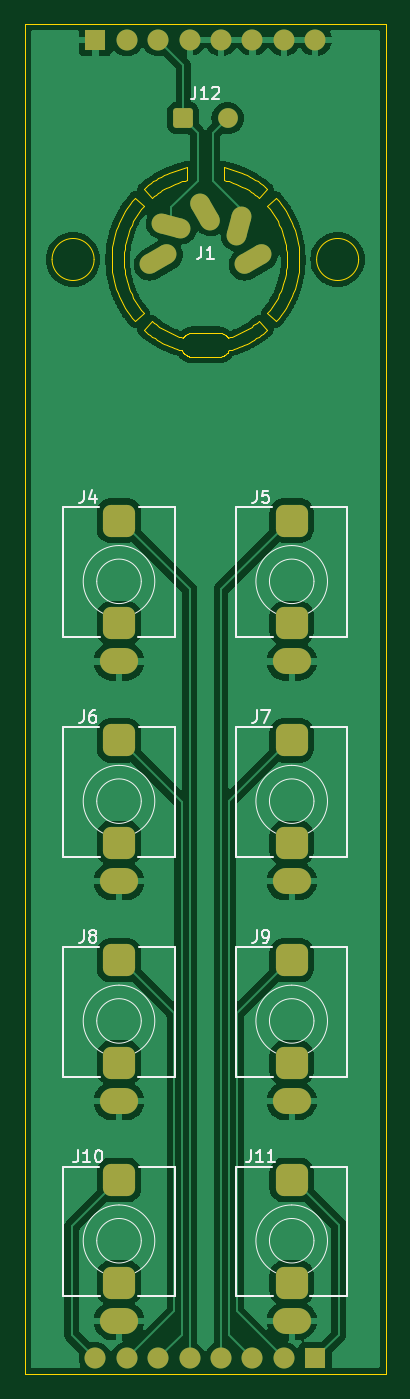
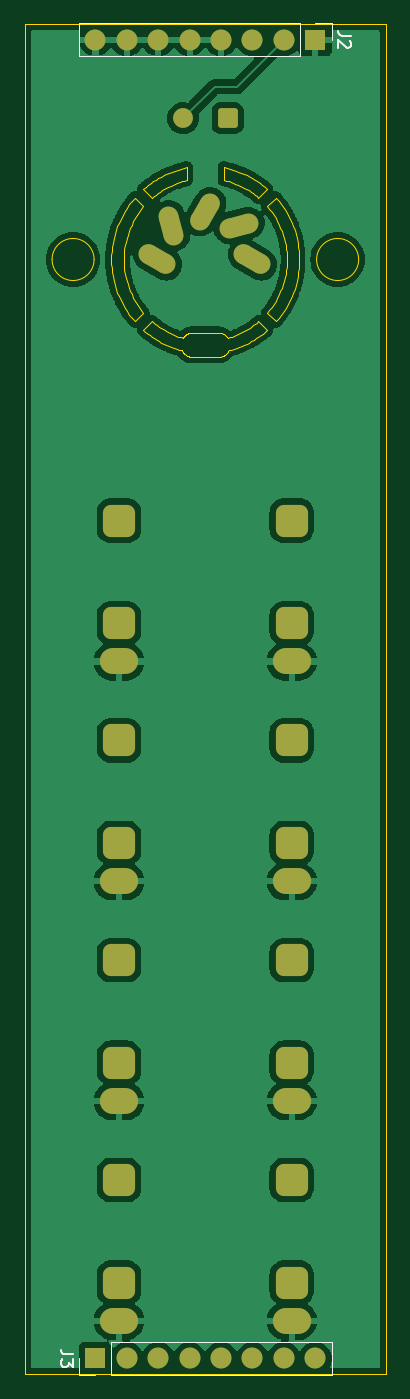
Circuit board: 9 layer files. Board 29.2 x 109.2 mm.
- bottom_copper: MidiToCvConnectors-B_Cu.gbl (144089 bytes)
- bottom_mask: MidiToCvConnectors-B_Mask.gbs (3256 bytes)
- paste: MidiToCvConnectors-B_Paste.gbp (496 bytes)
- bottom_silk: MidiToCvConnectors-B_Silkscreen.gbo (5522 bytes)
- outline: MidiToCvConnectors-Edge_Cuts.gm1 (9774 bytes)
- top_copper: MidiToCvConnectors-F_Cu.gtl (134667 bytes)
- top_mask: MidiToCvConnectors-F_Mask.gts (3256 bytes)
- paste: MidiToCvConnectors-F_Paste.gtp (496 bytes)
- top_silk: MidiToCvConnectors-F_Silkscreen.gto (18008 bytes)

=== bottom_copper: MidiToCvConnectors-B_Cu.gbl (144089 bytes, source omitted) ===
=== bottom_mask: MidiToCvConnectors-B_Mask.gbs (3256 bytes, source withheld) ===
=== paste: MidiToCvConnectors-B_Paste.gbp ===
G04 #@! TF.GenerationSoftware,KiCad,Pcbnew,8.0.0*
G04 #@! TF.CreationDate,2025-07-24T19:22:06+01:00*
G04 #@! TF.ProjectId,MidiToCvConnectors,4d696469-546f-4437-9643-6f6e6e656374,1_0*
G04 #@! TF.SameCoordinates,Original*
G04 #@! TF.FileFunction,Paste,Bot*
G04 #@! TF.FilePolarity,Positive*
%FSLAX46Y46*%
G04 Gerber Fmt 4.6, Leading zero omitted, Abs format (unit mm)*
G04 Created by KiCad (PCBNEW 8.0.0) date 2025-07-24 19:22:06*
%MOMM*%
%LPD*%
G01*
G04 APERTURE LIST*
G04 APERTURE END LIST*
M02*

=== bottom_silk: MidiToCvConnectors-B_Silkscreen.gbo (5522 bytes, source withheld) ===
=== outline: MidiToCvConnectors-Edge_Cuts.gm1 (9774 bytes, source omitted) ===
=== top_copper: MidiToCvConnectors-F_Cu.gtl (134667 bytes, source omitted) ===
=== top_mask: MidiToCvConnectors-F_Mask.gts (3256 bytes, source withheld) ===
=== paste: MidiToCvConnectors-F_Paste.gtp ===
G04 #@! TF.GenerationSoftware,KiCad,Pcbnew,8.0.0*
G04 #@! TF.CreationDate,2025-07-24T19:22:06+01:00*
G04 #@! TF.ProjectId,MidiToCvConnectors,4d696469-546f-4437-9643-6f6e6e656374,1_0*
G04 #@! TF.SameCoordinates,Original*
G04 #@! TF.FileFunction,Paste,Top*
G04 #@! TF.FilePolarity,Positive*
%FSLAX46Y46*%
G04 Gerber Fmt 4.6, Leading zero omitted, Abs format (unit mm)*
G04 Created by KiCad (PCBNEW 8.0.0) date 2025-07-24 19:22:06*
%MOMM*%
%LPD*%
G01*
G04 APERTURE LIST*
G04 APERTURE END LIST*
M02*

=== top_silk: MidiToCvConnectors-F_Silkscreen.gto (18008 bytes, source omitted) ===
